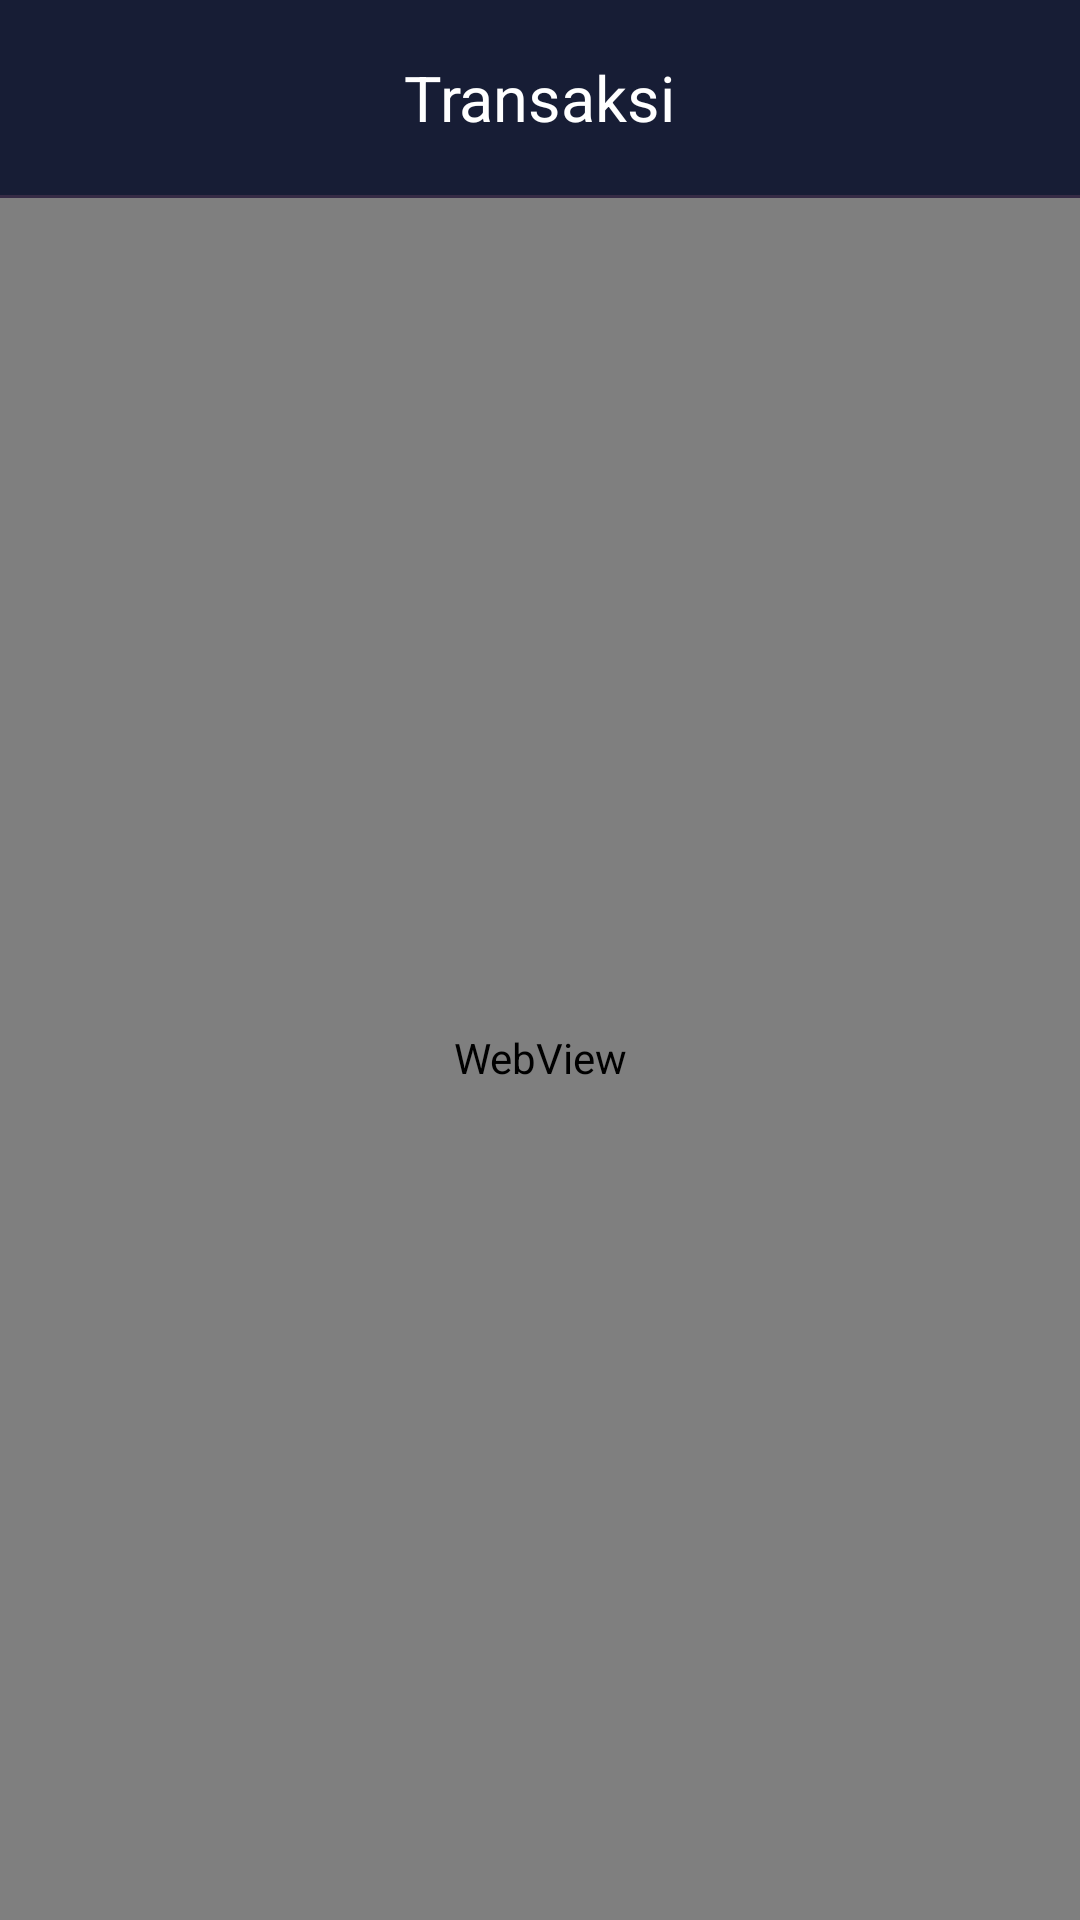

Reconstruct the res/layout file that produces this screen, plus the resources it refers to.
<!-- AndroidManifest.xml: application theme Theme.PenjualanHasilLaut -->
<!-- res/layout/activity_transaksi.xml -->
<?xml version="1.0" encoding="utf-8"?>
<androidx.constraintlayout.widget.ConstraintLayout xmlns:android="http://schemas.android.com/apk/res/android"
    xmlns:app="http://schemas.android.com/apk/res-auto"
    xmlns:tools="http://schemas.android.com/tools"
    android:layout_width="match_parent"
    android:layout_height="match_parent"
    tools:context=".presentation.transaksi.activity.TransaksiActivity">

    <WebView
        android:id="@+id/wv_transaksi"
        android:layout_width="match_parent"
        android:layout_height="0dp"
        android:background="@color/white"
        app:layout_constraintBottom_toBottomOf="parent"
        app:layout_constraintEnd_toEndOf="parent"
        app:layout_constraintStart_toStartOf="parent"
        app:layout_constraintTop_toBottomOf="@+id/toolbar" />

    <RelativeLayout
        android:id="@+id/toolbar"
        android:layout_width="match_parent"
        android:layout_height="65dp"
        android:background="@color/dark"
        android:paddingStart="10dp"
        android:paddingTop="15dp"
        android:paddingEnd="10dp"
        android:paddingBottom="15dp"
        app:layout_constraintEnd_toEndOf="parent"
        app:layout_constraintStart_toStartOf="parent"
        app:layout_constraintTop_toTopOf="parent">

        <ImageView
            android:id="@+id/btn_back"
            android:layout_width="wrap_content"
            android:layout_height="wrap_content"
            android:padding="5dp"
            app:srcCompat="@drawable/ic_chevron_left" />

        <TextView
            android:id="@+id/tv_title"
            android:layout_width="wrap_content"
            android:layout_height="wrap_content"
            android:layout_centerInParent="true"
            android:text="Transaksi"
            android:textColor="@color/white"
            android:textSize="21sp" />

    </RelativeLayout>

    <View
        android:id="@+id/view5"
        android:layout_width="match_parent"
        android:layout_height="1dp"
        android:background="@color/cardBgColor"
        app:layout_constraintTop_toBottomOf="@+id/toolbar" />

    <ProgressBar
        android:id="@+id/pb_loading"
        android:layout_width="wrap_content"
        android:layout_height="wrap_content"
        android:visibility="gone"
        app:layout_constraintBottom_toBottomOf="parent"
        app:layout_constraintEnd_toEndOf="@+id/wv_transaksi"
        app:layout_constraintStart_toStartOf="parent"
        app:layout_constraintTop_toTopOf="parent" />

</androidx.constraintlayout.widget.ConstraintLayout>
<!-- resources referenced by this layout -->
<resources>
  <color name="cardBgColor">#362B45</color>
  <color name="dark">#171D35</color>
  <color name="white">#FFFFFFFF</color>
  <style name="Theme.PenjualanHasilLaut" parent="Theme.AppCompat.Light.NoActionBar.FullScreen">
          
          <item name="colorPrimary">@color/purple_500</item>
          <item name="colorPrimaryVariant">@color/purple_700</item>
          <item name="colorOnPrimary">@color/white</item>
          
          <item name="colorSecondary">@color/teal_200</item>
          <item name="colorSecondaryVariant">@color/teal_700</item>
          <item name="colorOnSecondary">@color/black</item>
          
          <item name="android:statusBarColor" tools:targetApi="l">?attr/colorPrimaryVariant</item>
          
      </style>
  <style name="Theme.AppCompat.Light.NoActionBar.FullScreen" parent="@style/Theme.AppCompat.Light.NoActionBar">
          <item name="android:windowNoTitle">true</item>
          <item name="android:windowActionBar">false</item>
          <item name="android:windowFullscreen">true</item>
          <item name="android:windowContentOverlay">@null</item>
      </style>
  <color name="purple_500">#FF6200EE</color>
  <color name="purple_700">#FF3700B3</color>
  <color name="teal_200">#FF03DAC5</color>
  <color name="teal_700">#FF018786</color>
  <color name="black">#FF000000</color>
</resources>
